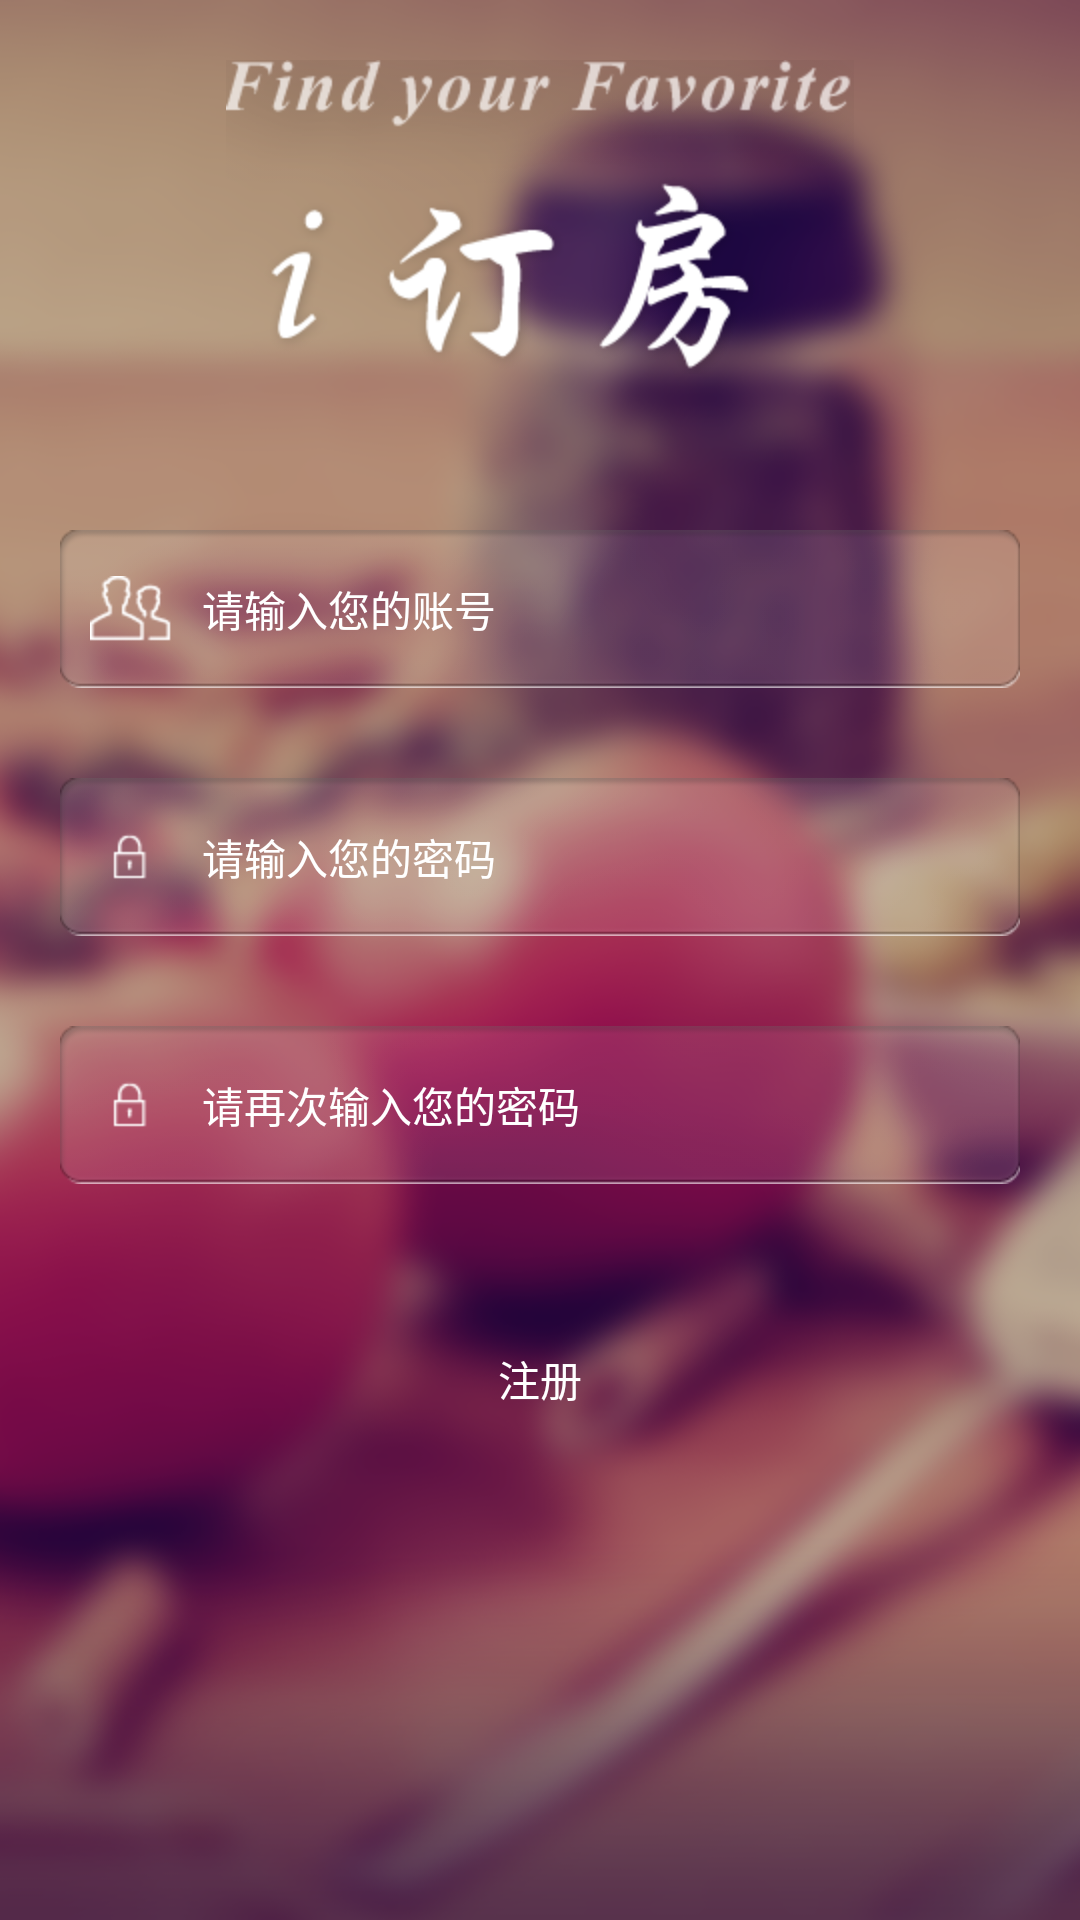

Android layout source for this screen:
<!-- AndroidManifest.xml: application theme AppTheme -->
<!-- res/layout/activity_register.xml -->
<?xml version="1.0" encoding="utf-8"?>
<LinearLayout xmlns:android="http://schemas.android.com/apk/res/android"
    android:layout_width="match_parent"
    android:layout_height="match_parent"
    android:background="@drawable/mainbg"
    android:orientation="vertical">

    <ImageView
        android:id="@+id/imageView1"
        android:layout_width="wrap_content"
        android:layout_height="wrap_content"
        android:layout_gravity="center"
        android:layout_marginTop="20dp"
        android:layout_marginBottom="52dp"
        android:src="@drawable/loginlogo" />

    <LinearLayout
        android:id="@+id/input_layout1"
        android:layout_width="match_parent"
        android:layout_height="wrap_content"
        android:layout_centerHorizontal="true"
        android:layout_centerVertical="true"
        android:layout_marginLeft="20dp"
        android:layout_marginRight="20dp"
        android:background="@drawable/kuang"
        android:orientation="horizontal">

        <ImageView
            android:layout_width="wrap_content"
            android:layout_height="wrap_content"
            android:layout_gravity="center"
            android:paddingLeft="10dp"
            android:src="@drawable/loginname" />

        <EditText
            android:id="@+id/etloginname"
            style="@style/edit_text_style"
            android:layout_width="match_parent"
            android:layout_height="match_parent"
            android:hint="@string/username" />
    </LinearLayout>

    <LinearLayout
        android:id="@+id/input_layout2"
        android:layout_width="match_parent"
        android:layout_height="wrap_content"
        android:layout_below="@+id/input_layout1"
        android:layout_centerHorizontal="true"
        android:layout_centerVertical="true"
        android:layout_marginLeft="20dp"
        android:layout_marginTop="30dp"
        android:layout_marginRight="20dp"
        android:background="@drawable/kuang"
        android:orientation="horizontal">

        <ImageView
            android:layout_width="wrap_content"
            android:layout_height="wrap_content"
            android:layout_gravity="center"
            android:paddingLeft="10dp"
            android:src="@drawable/loginpwd" />

        <EditText
            android:id="@+id/etloginpwd"
            style="@style/edit_text_style"
            android:layout_width="match_parent"
            android:layout_height="match_parent"
            android:hint="@string/pwd"
            android:inputType="textPassword" />
    </LinearLayout>

    <LinearLayout
        android:id="@+id/input_layout3"
        android:layout_width="match_parent"
        android:layout_height="wrap_content"
        android:layout_below="@+id/input_layout2"
        android:layout_centerVertical="true"
        android:layout_marginLeft="20dp"
        android:layout_marginTop="30dp"
        android:layout_marginRight="20dp"
        android:background="@drawable/kuang"
        android:orientation="horizontal">

        <ImageView
            android:layout_width="wrap_content"
            android:layout_height="wrap_content"
            android:layout_gravity="center"
            android:paddingLeft="10dp"
            android:src="@drawable/loginpwd" />

        <EditText
            android:id="@+id/etloginpwd2"
            style="@style/edit_text_style"
            android:layout_width="match_parent"
            android:layout_height="match_parent"
            android:hint="@string/pwd2"
            android:inputType="textPassword" />
    </LinearLayout>

    <Button
        android:id="@+id/btnregit"
        android:layout_width="100dp"
        android:layout_height="50dp"
        android:layout_below="@+id/input_layout2"
        android:layout_centerHorizontal="true"
        android:layout_gravity="center"
        android:layout_marginTop="40dp"
        android:background="@null"
        android:gravity="center"
        android:text="注册"
        android:textColor="#ffffff" />

</LinearLayout>
<!-- resources referenced by this layout -->
<resources>
  <!-- drawable kuang: png bitmap (drawable-hdpi, 2453 bytes) -->
  <!-- drawable loginlogo: png bitmap (drawable-hdpi, 23001 bytes) -->
  <!-- drawable loginname: png bitmap (drawable-hdpi, 3343 bytes) -->
  <!-- drawable loginpwd: png bitmap (drawable-hdpi, 3032 bytes) -->
  <!-- drawable mainbg: png bitmap (drawable-hdpi, 269219 bytes) -->
  <string name="pwd">请输入您的密码</string>
  <string name="pwd2">请再次输入您的密码</string>
  <string name="username">请输入您的账号</string>
  <style name="edit_text_style">
          <item name="android:textColor">#ffffff</item>
          <item name="android:textColorHint">#ffffff</item>
          <item name="android:background">@null</item>
          <item name="android:ems">10</item>
          <item name="android:gravity">center|left</item>
          <item name="android:paddingLeft">10dp</item>
          <item name="android:textSize">14sp</item>
      </style>
  <style name="AppTheme" parent="AppBaseTheme">
          
      </style>
  <style name="AppBaseTheme" parent="android:Theme.Light">
          
      </style>
</resources>
